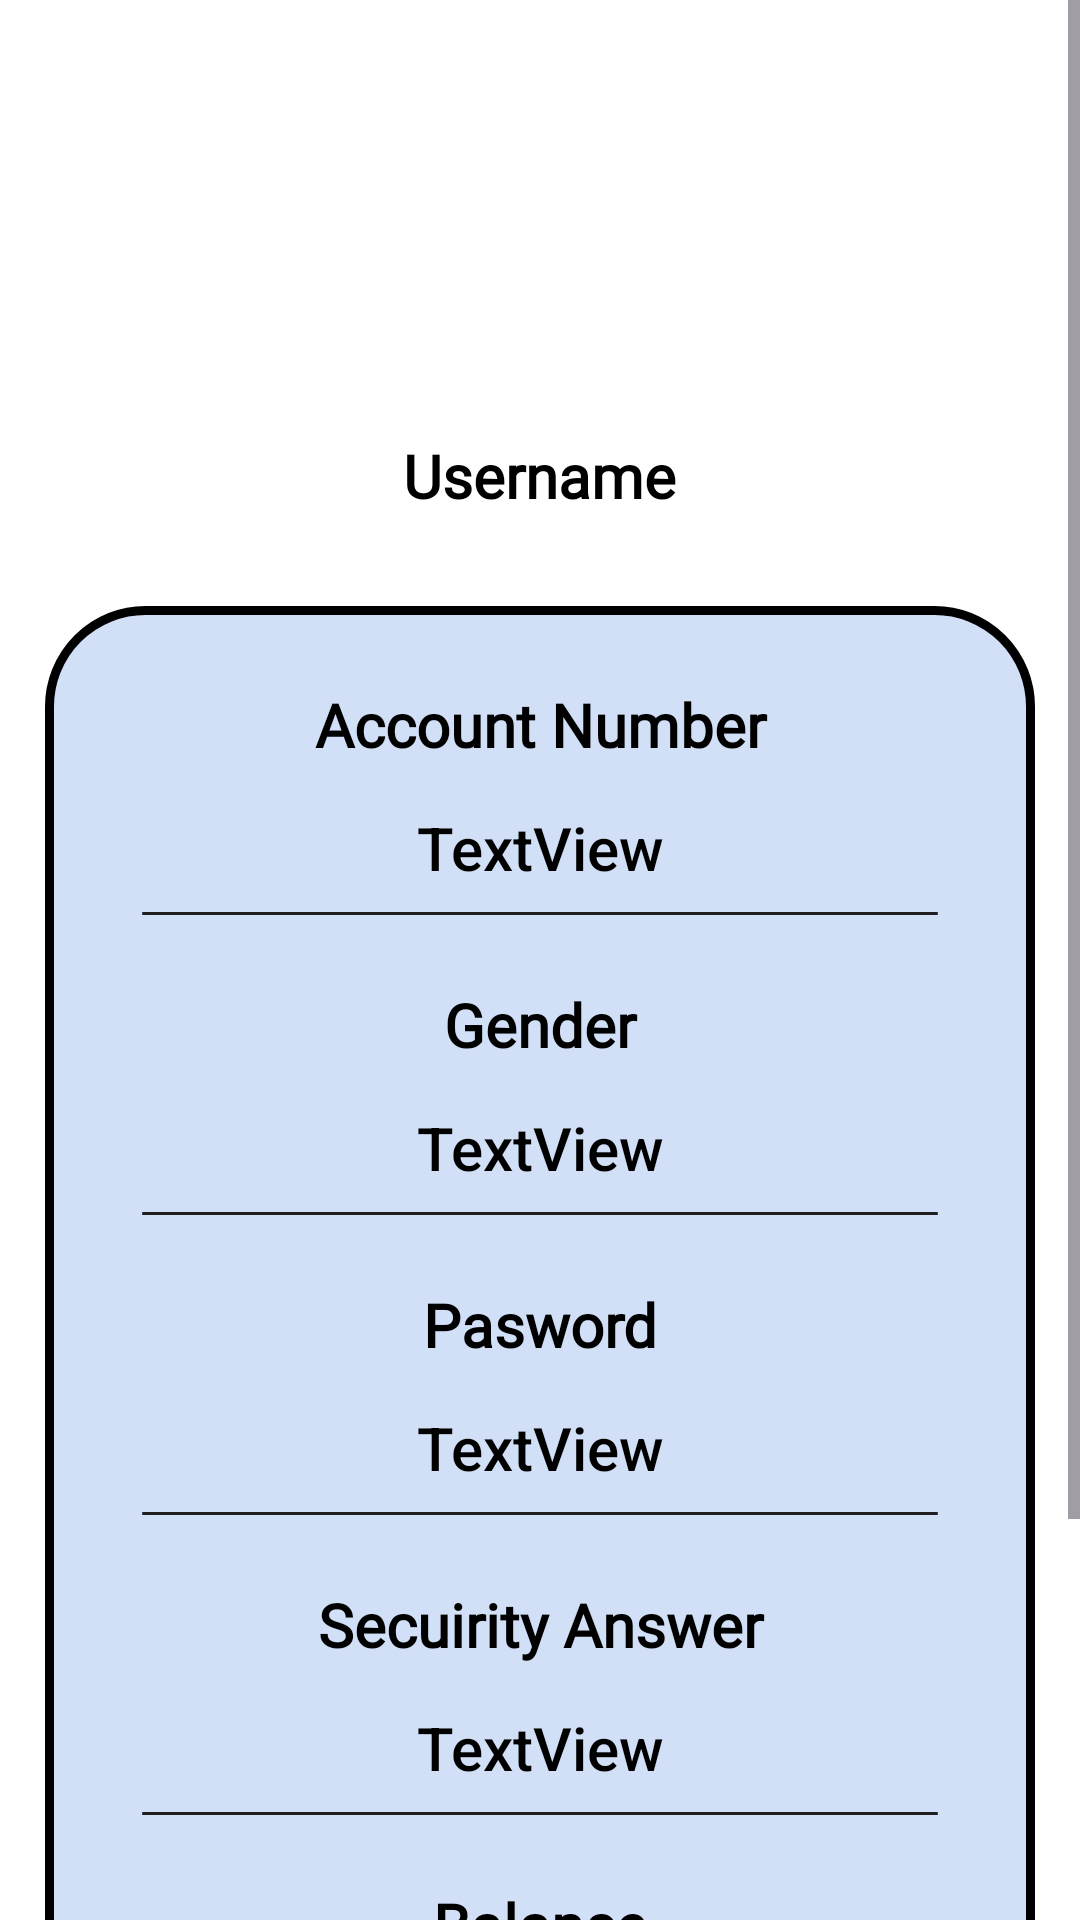

Reconstruct the res/layout file that produces this screen, plus the resources it refers to.
<!-- AndroidManifest.xml: application theme Theme.BeginnerBanking -->
<!-- res/layout/activity_detailsactivity2.xml -->
<?xml version="1.0" encoding="utf-8"?>
<androidx.constraintlayout.widget.ConstraintLayout xmlns:android="http://schemas.android.com/apk/res/android"
    xmlns:app="http://schemas.android.com/apk/res-auto"
    xmlns:tools="http://schemas.android.com/tools"
    android:id="@+id/main"
    android:layout_width="match_parent"
    android:layout_height="match_parent"
   android:background="@color/white"
    tools:context=".DetailsActivity">

    <ScrollView
        android:layout_width="match_parent"
        android:layout_height="match_parent">

        <LinearLayout
            android:layout_width="match_parent"
            android:layout_height="match_parent"
            android:orientation="vertical">

            <ImageView
                android:id="@+id/userProfile"
                android:layout_width="130dp"
                android:layout_height="130dp"
                android:layout_gravity="center"
                android:layout_weight="1" />

            <TextView
                android:id="@+id/usernametext"

                android:layout_width="wrap_content"
                android:layout_height="wrap_content"
                android:layout_gravity="center"
                android:layout_margin="15dp"
                android:layout_weight="1"
                android:fontFamily="@font/archivo_black"
                android:text="Username"
                android:textColor="#000000"
                android:textSize="20sp"
                android:textStyle="bold" />

            <LinearLayout
                android:id="@+id/LL5"
                android:layout_width="match_parent"
                android:layout_height="match_parent"
                android:layout_gravity="center"
                android:layout_margin="15dp"
                android:background="@drawable/box"
                android:orientation="vertical">

                <ScrollView
                    android:layout_width="match_parent"
                    android:layout_height="match_parent">

                    <LinearLayout
                        android:layout_width="match_parent"
                        android:layout_height="wrap_content"
                        android:orientation="vertical">

                        <TextView
                            android:id="@+id/textView10"
                            android:layout_width="match_parent"
                            android:layout_height="wrap_content"
                            android:fontFamily="@font/archivo_black"
                            android:padding="14dp"
                            android:text="Account Number"
                            android:textAlignment="center"
                            android:textColor="@color/black"
                            android:textSize="20sp"
                            android:textStyle="bold" />

                        <TextView
                            android:id="@+id/accountnumber1"
                            android:layout_width="match_parent"
                            android:layout_height="wrap_content"
                            android:fontFamily="sans-serif-medium"
                            android:text="TextView"
                            android:textAlignment="center"
                            android:textColor="@color/black"
                            android:textSize="20sp" />

                        <ImageView
                            android:layout_width="match_parent"
                            android:layout_height="wrap_content"
                            android:layout_marginTop="8dp"
                            android:layout_marginBottom="8dp"
                            android:scaleType="fitXY"
                            android:src="@drawable/line" />

                        <TextView
                            android:id="@+id/gender"
                            android:layout_width="match_parent"
                            android:layout_height="wrap_content"
                            android:fontFamily="@font/archivo_black"
                            android:padding="14dp"
                            android:text="Gender"
                            android:textAlignment="center"
                            android:textColor="@color/black"
                            android:textSize="20sp"
                            android:textStyle="bold" />

                        <TextView
                            android:id="@+id/genderanswer"
                            android:layout_width="match_parent"
                            android:layout_height="wrap_content"
                            android:fontFamily="sans-serif-medium"
                            android:text="TextView"
                            android:textAlignment="center"
                            android:textColor="@color/black"
                            android:textSize="20sp" />

                        <ImageView
                            android:layout_width="match_parent"
                            android:layout_height="wrap_content"
                            android:layout_marginTop="8dp"
                            android:layout_marginBottom="8dp"
                            android:scaleType="fitXY"
                            android:src="@drawable/line" />

                        <TextView
                            android:id="@+id/textView14"
                            android:layout_width="match_parent"
                            android:layout_height="wrap_content"
                            android:fontFamily="@font/archivo_black"
                            android:padding="14dp"
                            android:text="Pasword"
                            android:textAlignment="center"
                            android:textColor="@color/black"
                            android:textSize="20sp"
                            android:textStyle="bold" />

                        <TextView
                            android:id="@+id/password1"
                            android:layout_width="match_parent"
                            android:layout_height="wrap_content"
                            android:fontFamily="sans-serif-medium"
                            android:text="TextView"
                            android:textAlignment="center"
                            android:textColor="@color/black"
                            android:textSize="20sp" />

                        <ImageView
                            android:id="@+id/imageView3"
                            android:layout_width="match_parent"
                            android:layout_height="wrap_content"
                            android:layout_marginTop="8dp"
                            android:layout_marginBottom="8dp"
                            android:scaleType="fitXY"
                            android:src="@drawable/line" />

                        <TextView
                            android:id="@+id/textView16"
                            android:layout_width="match_parent"
                            android:layout_height="wrap_content"
                            android:fontFamily="@font/archivo_black"
                            android:padding="14dp"
                            android:text="Secuirity Answer"
                            android:textAlignment="center"
                            android:textColor="@color/black"
                            android:textSize="20sp"
                            android:textStyle="bold" />

                        <TextView
                            android:id="@+id/favouritecolour1"
                            android:layout_width="match_parent"
                            android:layout_height="wrap_content"
                            android:fontFamily="sans-serif-medium"
                            android:text="TextView"
                            android:textAlignment="center"
                            android:textColor="@color/black"
                            android:textSize="20sp" />

                        <ImageView
                            android:id="@+id/imageView4"
                            android:layout_width="match_parent"
                            android:layout_height="wrap_content"
                            android:layout_marginTop="8dp"
                            android:layout_marginBottom="8dp"
                            android:scaleType="fitXY"
                            android:src="@drawable/line" />

                        <TextView
                            android:id="@+id/textView18"
                            android:layout_width="match_parent"
                            android:layout_height="wrap_content"
                            android:fontFamily="@font/archivo_black"
                            android:padding="14dp"
                            android:text="Balance"
                            android:textAlignment="center"
                            android:textColor="@color/black"
                            android:textSize="20sp"
                            android:textStyle="bold" />

                        <TextView
                            android:id="@+id/balance10"
                            android:layout_width="match_parent"
                            android:layout_height="wrap_content"
                            android:fontFamily="sans-serif-medium"
                            android:text="TextView"
                            android:textAlignment="center"
                            android:textColor="@color/black"
                            android:textSize="20sp" />
                    </LinearLayout>
                </ScrollView>

            </LinearLayout>

            <com.google.android.material.floatingactionbutton.FloatingActionButton
                android:id="@+id/floatingActionButton"
                android:layout_width="wrap_content"
                android:layout_height="wrap_content"
                android:layout_gravity="center"
                android:layout_margin="15dp"
                android:clickable="true"
                android:onClick="homeActivity"
                app:backgroundTint="@android:color/white"
                app:srcCompat="@drawable/home"
                app:strokeColor="@android:color/black"
                app:strokeWidth="2dp"
                app:tint="@android:color/holo_blue_light" />
        </LinearLayout>
    </ScrollView>

</androidx.constraintlayout.widget.ConstraintLayout>
<!-- resources referenced by this layout -->
<resources>
  <color name="black">#FF000000</color>
  <color name="white">#FFFFFFFF</color>
  <!-- drawable box (drawable) -->
  <?xml version="1.0" encoding="utf-8"?>
  <shape xmlns:android="http://schemas.android.com/apk/res/android">
      <solid android:color="#d2e0f7"/>
      <corners android:radius="32dp"/>
      <stroke
          android:width="3dp"
          android:color="#000000" />
      <padding
          android:left="12dp"
          android:top="12dp"
          android:right="12dp"
          android:bottom="12dp"/>
  </shape>
  <!-- drawable line (drawable) -->
  <?xml version="1.0" encoding="utf-8"?>
  <vector xmlns:android="http://schemas.android.com/apk/res/android"
      android:width="360dp"
      android:height="2dp"
      android:viewportWidth="360"
      android:viewportHeight="1">
  
      
      <path
          android:pathData="M0,0 H24"
          android:strokeColor="#00000000"
          android:strokeWidth="1"/>
  
      
      <path
          android:pathData="M24,0 H336"
          android:strokeColor="#1f1f1f"
      android:strokeWidth="1"/>
  
      
      <path
          android:pathData="M336,0 H360"
          android:strokeColor="#00000000"
          android:strokeWidth="1"/>
  </vector>
  <style name="Theme.BeginnerBanking" parent="Base.Theme.BeginnerBanking" />
  <style name="Base.Theme.BeginnerBanking" parent="Theme.Material3.DayNight.NoActionBar">
          
          
      </style>
</resources>
